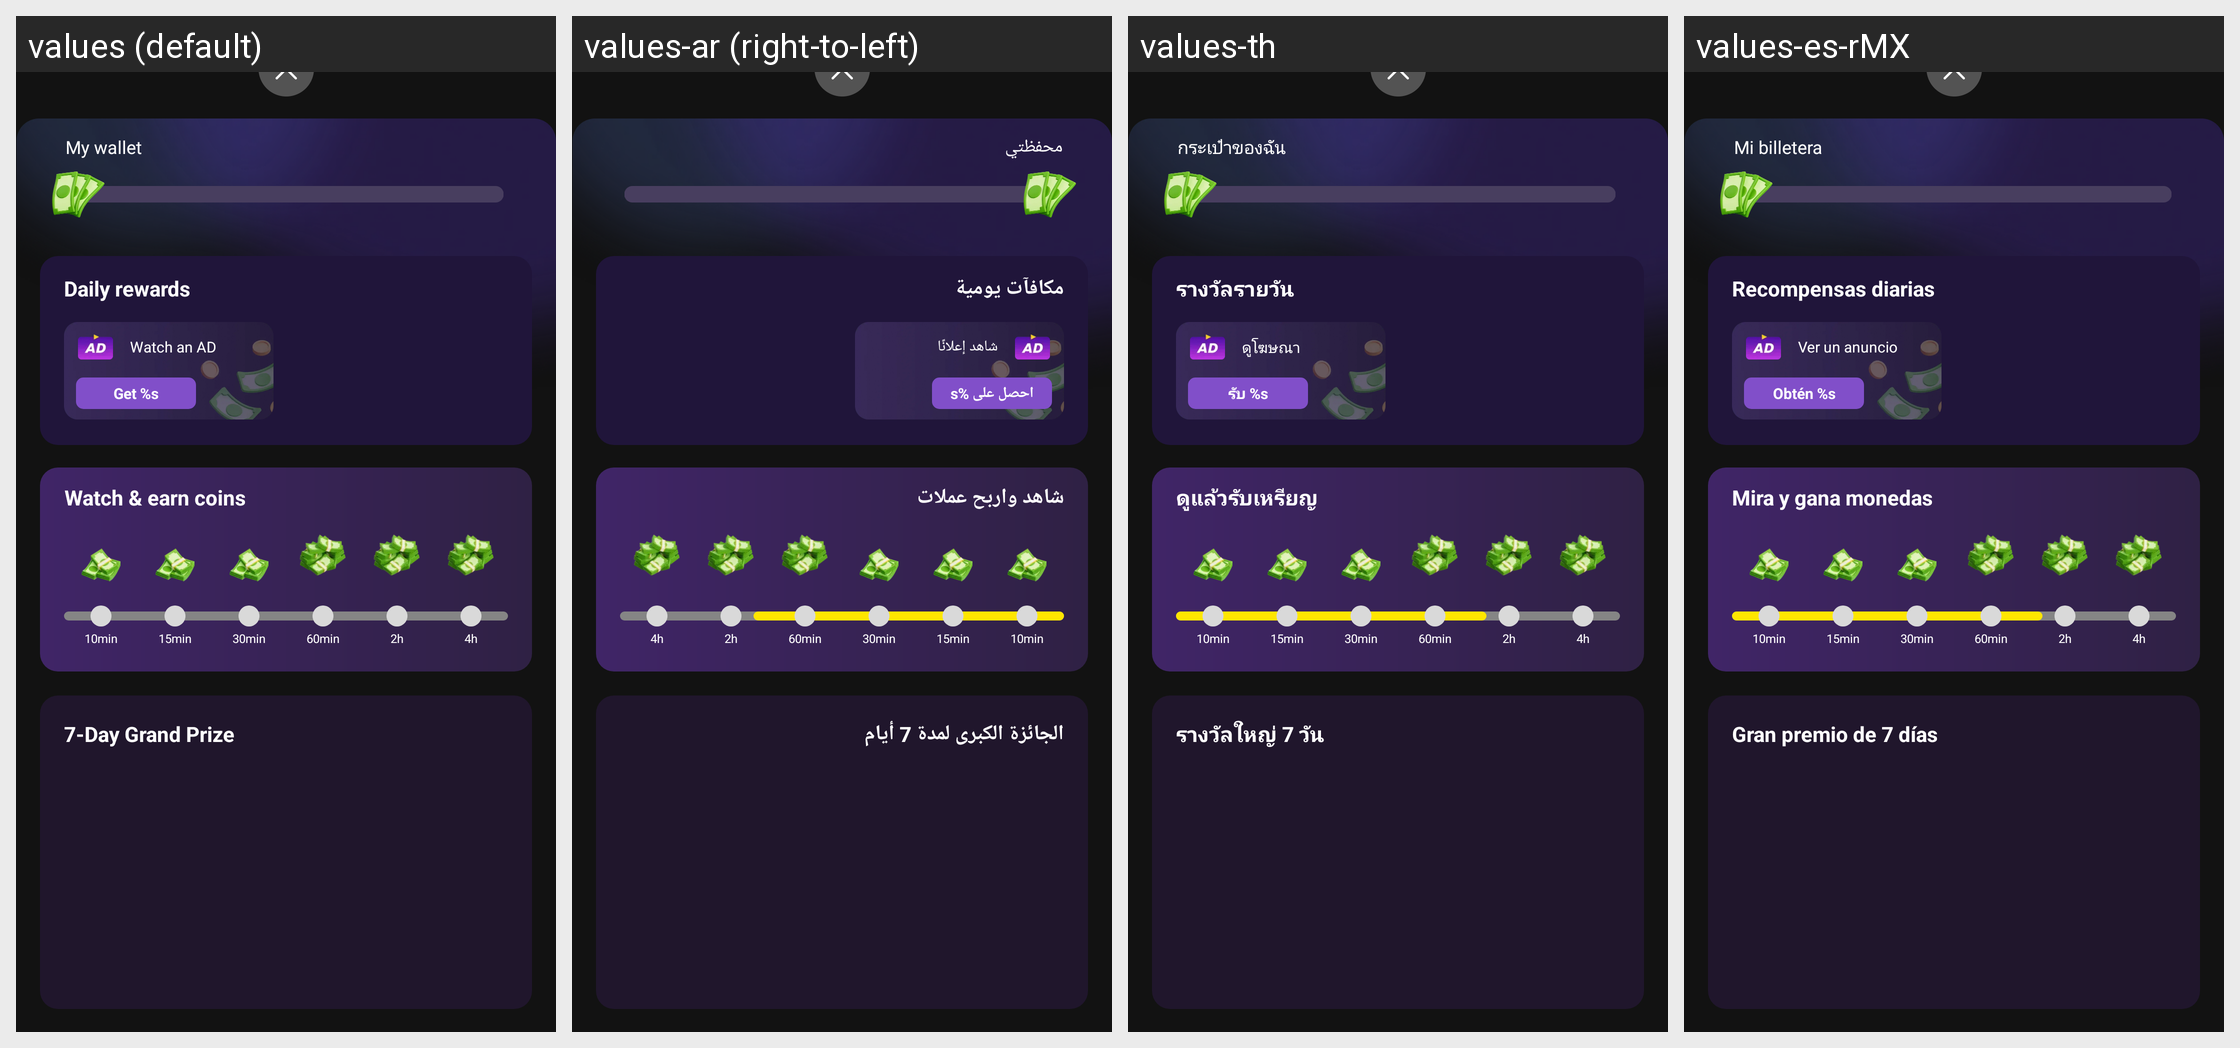

For this localized Android screen grid, give each drawn string resource with its value in every locale shown.
Android screen res/layout/dialog_task_info.xml rendered under 4 locales, left to right: values (default), values-ar (right-to-left), values-th, values-es-rMX. Device: Nexus 5 (rendered at 1080×1920; each locale shown at half size, 540×960, under a caption strip naming it); theme Theme.Sphere.
Other locales in the repository, not shown: values-id, values-in, values-pt-rBR.
Strings drawn on this screen, with the default value and each locale's value (text and hints the layout hard-codes, and strings that could not be matched under every locale, appear in the picture but are not listed):

my_wallet
  values: My wallet
  values-ar: محفظتي
  values-th: กระเป๋าของฉัน
  values-es-rMX: Mi billetera

daily_rewards
  values: Daily rewards
  values-ar: مكافآت يومية
  values-th: รางวัลรายวัน
  values-es-rMX: Recompensas diarias

watch_an_ad
  values: Watch an AD
  values-ar: شاهد إعلانًا
  values-th: ดูโฆษณา
  values-es-rMX: Ver un anuncio

get_tips
  values: Get %s
  values-ar: احصل على %s
  values-th: รับ %s
  values-es-rMX: Obtén %s

watch_earn_coins
  values: Watch & earn coins
  values-ar: شاهد واربح عملات
  values-th: ดูแล้วรับเหรียญ
  values-es-rMX: Mira y gana monedas

day_grand_prize
  values: 7-Day Grand Prize
  values-ar: الجائزة الكبرى لمدة 7 أيام
  values-th: รางวัลใหญ่ 7 วัน
  values-es-rMX: Gran premio de 7 días
